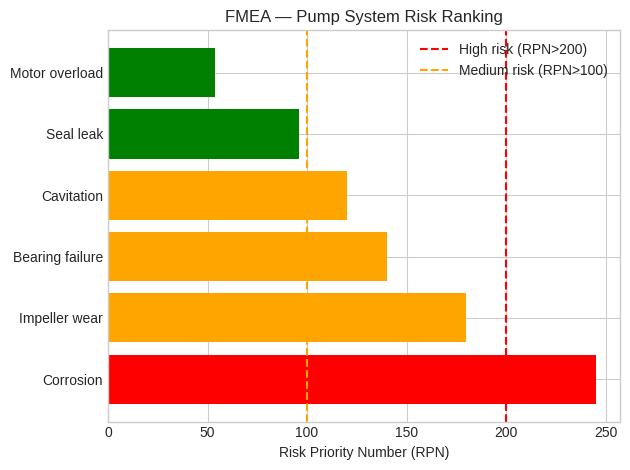
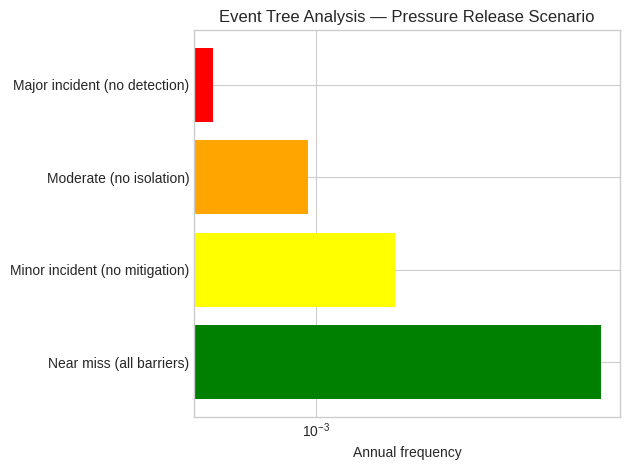

Write the Python code that produced these figures, in order.
import numpy as np
import matplotlib.pyplot as plt
import scipy.stats as stats
import pandas as pd

rng = np.random.default_rng(42)
plt.style.use("seaborn-v0_8-whitegrid")
print("Libraries loaded ✅")

# FMEA analysis for a pump system
fmea_data = {
    "Failure Mode": [
        "Seal leak", "Bearing failure", "Impeller wear",
        "Motor overload", "Cavitation", "Corrosion"
    ],
    "Severity":    [8, 7, 5, 9, 6, 7],
    "Occurrence":  [4, 5, 6, 3, 4, 5],
    "Detection":   [3, 4, 6, 2, 5, 7],
}
df = pd.DataFrame(fmea_data)
df["RPN"] = df["Severity"] * df["Occurrence"] * df["Detection"]
df = df.sort_values("RPN", ascending=False)
print(df.to_string(index=False))

colors = ["red" if r > 200 else "orange" if r > 100 else "green" for r in df["RPN"]]
plt.barh(df["Failure Mode"], df["RPN"], color=colors)
plt.axvline(200, color="red", linestyle="--", label="High risk (RPN>200)")
plt.axvline(100, color="orange", linestyle="--", label="Medium risk (RPN>100)")
plt.xlabel("Risk Priority Number (RPN)")
plt.title("FMEA — Pump System Risk Ranking")
plt.legend(); plt.tight_layout(); plt.show()

# Fault tree calculation
def and_gate(probs):
    return np.prod(probs)

def or_gate(probs):
    return 1 - np.prod(1 - np.array(probs))

# System failure tree
p_sensor_A = 0.02   # sensor A failure rate
p_sensor_B = 0.015  # sensor B
p_power_A  = 0.005
p_power_B  = 0.005

# Sensor subsystem: both must fail (AND)
p_sensor_subsystem = and_gate([p_sensor_A, p_sensor_B])

# Power subsystem: either fails (OR)
p_power_subsystem = or_gate([p_power_A, p_power_B])

# Top event: either subsystem fails (OR)
p_top = or_gate([p_sensor_subsystem, p_power_subsystem])

print(f"Sensor subsystem failure (AND): {p_sensor_subsystem:.6f}")
print(f"Power subsystem failure (OR):   {p_power_subsystem:.6f}")
print(f"Top event probability (OR):     {p_top:.6f}")
print(f"Top event per year (1e6 hours): {p_top*8760:.4f}")

# Monte Carlo fault tree simulation
n_sim = 100_000
sensor_A_fail = rng.random(n_sim) < p_sensor_A
sensor_B_fail = rng.random(n_sim) < p_sensor_B
power_A_fail  = rng.random(n_sim) < p_power_A
power_B_fail  = rng.random(n_sim) < p_power_B

sensor_sub_fail = sensor_A_fail & sensor_B_fail
power_sub_fail  = power_A_fail | power_B_fail
top_event_fail  = sensor_sub_fail | power_sub_fail

mc_prob = top_event_fail.mean()
print(f"Monte Carlo top event probability: {mc_prob:.6f}")
print(f"Analytic:                          {p_top:.6f}")

# Event tree: consequences given initiating event
# Initiating event: pressure release (IE)
p_IE = 0.01  # per year

# Safety barriers (independent)
p_detection  = 0.95  # probability detector works
p_isolation  = 0.90  # probability valve closes
p_mitigation = 0.80  # probability mitigation system works

# Consequence paths
paths = {
    "Near miss (all barriers)":      p_IE * p_detection * p_isolation * p_mitigation,
    "Minor incident (no mitigation)": p_IE * p_detection * p_isolation * (1-p_mitigation),
    "Moderate (no isolation)":        p_IE * p_detection * (1-p_isolation),
    "Major incident (no detection)":  p_IE * (1-p_detection),
}
print("Event Tree — Annual Frequencies:")
for outcome, freq in paths.items():
    print(f"  {outcome:<40}: {freq:.2e}")

plt.barh(list(paths.keys()), list(paths.values()), color=["green","yellow","orange","red"])
plt.xscale("log"); plt.xlabel("Annual frequency")
plt.title("Event Tree Analysis — Pressure Release Scenario")
plt.tight_layout(); plt.show()
